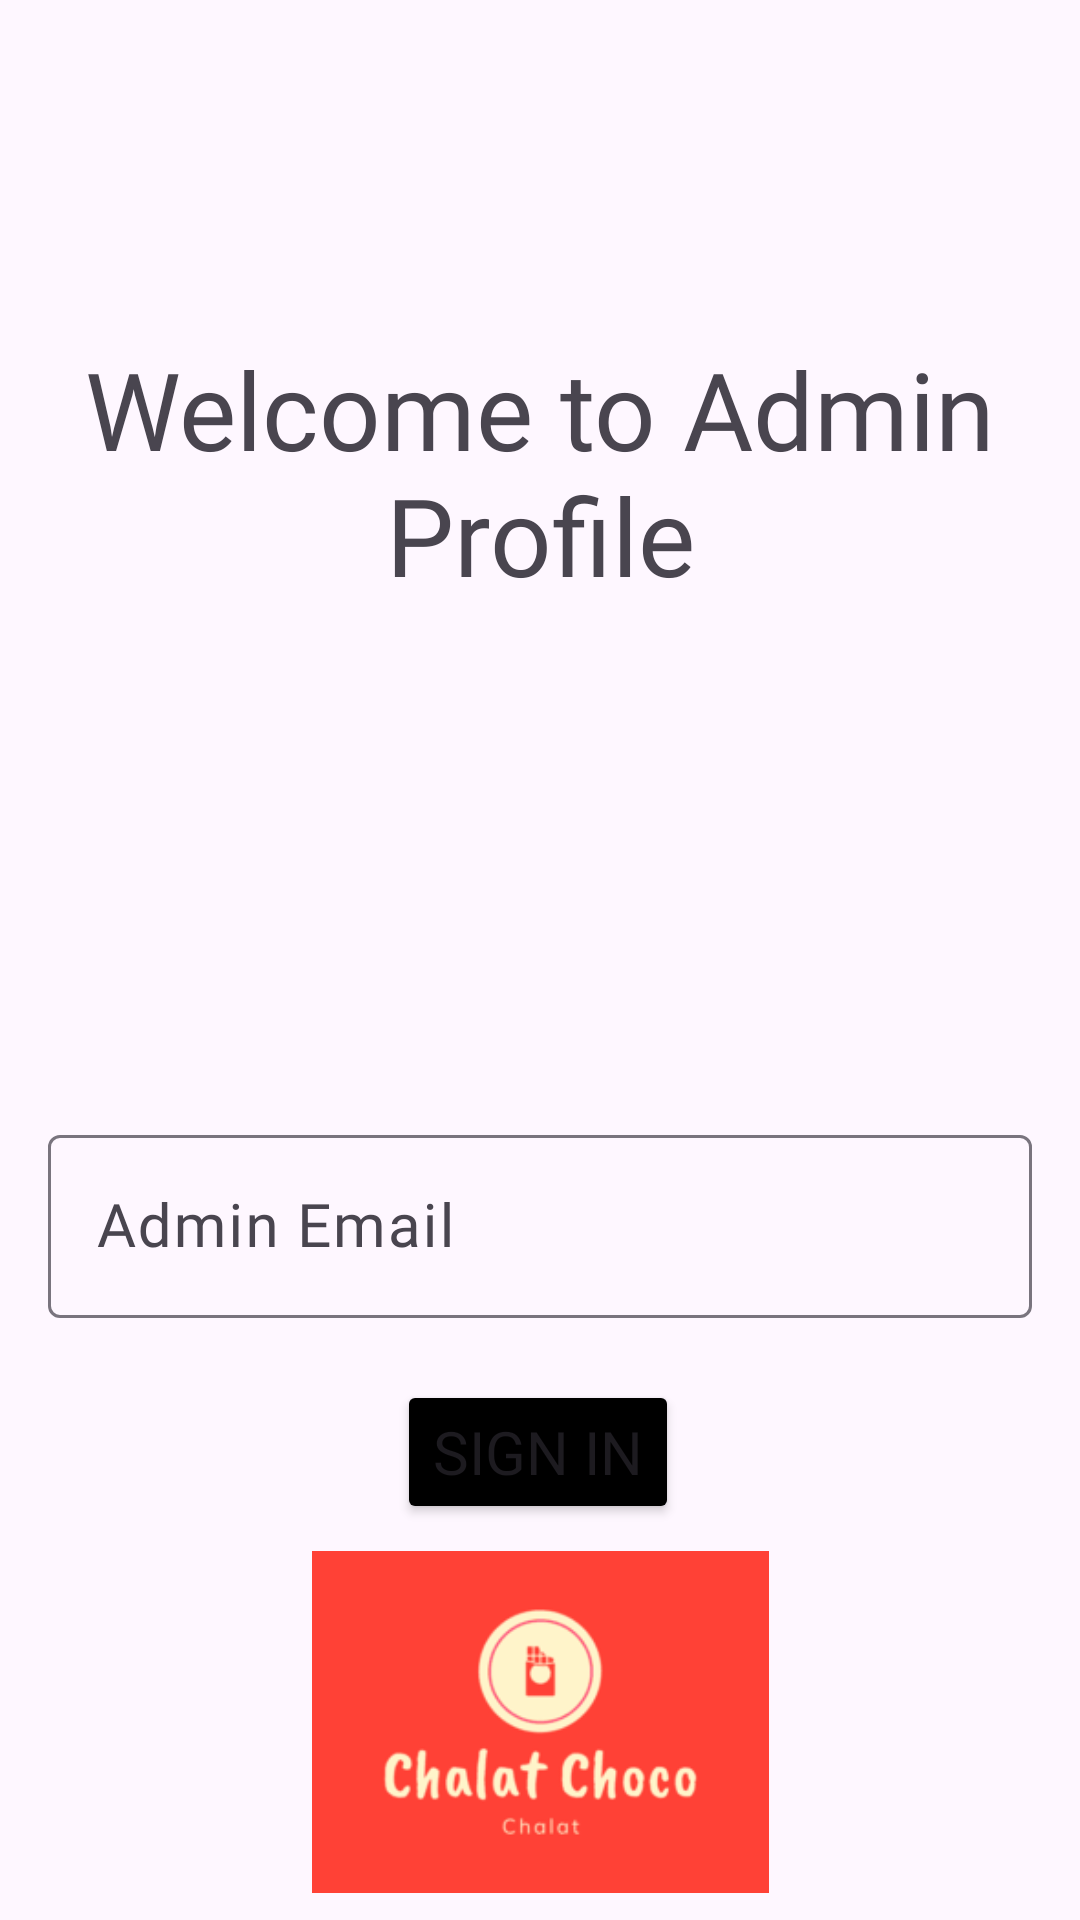

Reconstruct the res/layout file that produces this screen, plus the resources it refers to.
<!-- AndroidManifest.xml: application theme Theme.ChalatChoco -->
<!-- res/layout/activity_admin.xml -->
<?xml version="1.0" encoding="utf-8"?>
<androidx.constraintlayout.widget.ConstraintLayout xmlns:android="http://schemas.android.com/apk/res/android"
    xmlns:app="http://schemas.android.com/apk/res-auto"
    xmlns:tools="http://schemas.android.com/tools"
    android:id="@+id/main"
    android:layout_width="match_parent"
    android:layout_height="match_parent"
    tools:context=".AdminActivity">

    <ImageView
        android:id="@+id/imageView7"
        android:layout_width="96dp"
        android:layout_height="96dp"
        android:layout_marginTop="256dp"
        android:src="@drawable/profile"
        app:layout_constraintEnd_toEndOf="parent"
        app:layout_constraintHorizontal_bias="0.53"
        app:layout_constraintStart_toStartOf="parent"
        app:layout_constraintTop_toTopOf="parent" />

    <Button
        android:id="@+id/button5"
        android:layout_width="wrap_content"
        android:layout_height="wrap_content"
        android:layout_marginTop="108dp"
        android:backgroundTint="@color/black"
        android:fontFamily="@font/afacad_variablefont_wght"
        android:text="@string/admin"
        android:textSize="20sp"
        app:layout_constraintEnd_toEndOf="parent"
        app:layout_constraintHorizontal_bias="0.498"
        app:layout_constraintStart_toStartOf="parent"
        app:layout_constraintTop_toBottomOf="@+id/imageView7" />

    <ImageView
        android:id="@+id/imageView8"
        android:layout_width="169dp"
        android:layout_height="114dp"
        android:src="@drawable/choco"
        app:layout_constraintBottom_toBottomOf="parent"
        app:layout_constraintEnd_toEndOf="parent"
        app:layout_constraintStart_toStartOf="parent"
        app:layout_constraintTop_toBottomOf="@+id/button5" />

    <TextView
        android:id="@+id/textView12"
        android:layout_width="wrap_content"
        android:layout_height="wrap_content"
        android:layout_marginTop="112dp"
        android:fontFamily="@font/agbalumo_regular"
        android:gravity="center"
        android:text="@string/admin2"
        android:textSize="36sp"
        app:layout_constraintEnd_toEndOf="parent"
        app:layout_constraintHorizontal_bias="0.0"
        app:layout_constraintStart_toStartOf="parent"
        app:layout_constraintTop_toTopOf="parent" />

    <com.google.android.material.textfield.TextInputLayout
        android:layout_width="0dp"
        android:layout_height="wrap_content"
        android:layout_marginStart="16dp"
        android:layout_marginEnd="16dp"
        app:layout_constraintBottom_toTopOf="@+id/button5"
        app:layout_constraintEnd_toEndOf="parent"
        app:layout_constraintStart_toStartOf="parent"
        app:layout_constraintTop_toBottomOf="@+id/imageView7">

        <com.google.android.material.textfield.TextInputEditText
            android:id="@+id/editTextAdmin"
            android:layout_width="match_parent"
            android:layout_height="wrap_content"
            android:fontFamily="@font/afacad_variablefont_wght"
            android:hint="Admin Email"
            android:textSize="20sp" />
    </com.google.android.material.textfield.TextInputLayout>
</androidx.constraintlayout.widget.ConstraintLayout>
<!-- resources referenced by this layout -->
<resources>
  <color name="black">#FF000000</color>
  <!-- drawable choco: png bitmap (drawable, 3555 bytes) -->
  <string name="admin">Sign In</string>
  <string name="admin2">Welcome to Admin Profile</string>
  <style name="Theme.ChalatChoco" parent="Base.Theme.ChalatChoco" />
  <style name="Base.Theme.ChalatChoco" parent="Theme.Material3.DayNight.NoActionBar">
          
          
      </style>
</resources>
